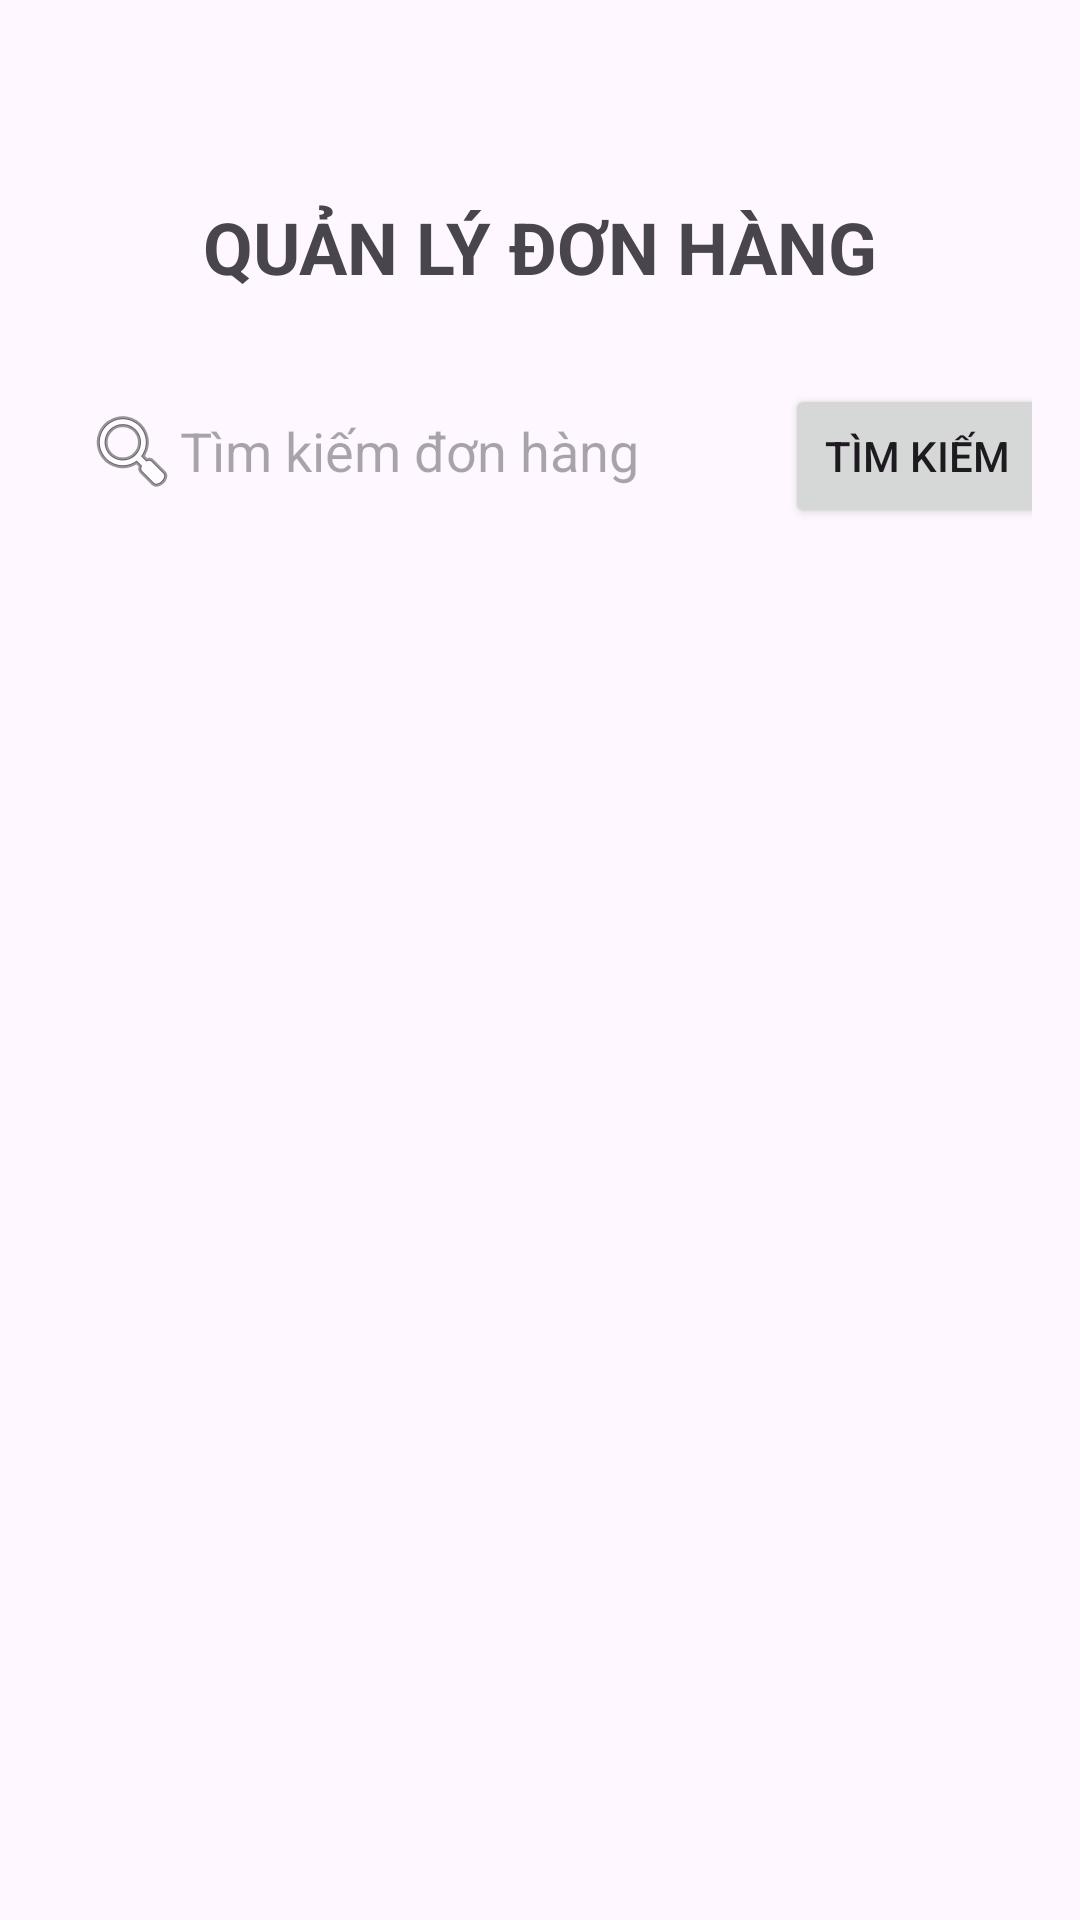

Layout XML and referenced resources for this Android screen:
<!-- AndroidManifest.xml: application theme Theme.Nhom3_Project -->
<!-- res/layout/order_manager.xml -->
<?xml version="1.0" encoding="utf-8"?>
<FrameLayout xmlns:android="http://schemas.android.com/apk/res/android"
    xmlns:tools="http://schemas.android.com/tools"
    android:layout_width="match_parent"
    android:layout_height="match_parent">

    <LinearLayout
        android:layout_width="match_parent"
        android:layout_height="match_parent"
        android:orientation="vertical"
        android:padding="16dp">

        <TextView
            android:layout_marginTop="50dp"
            android:layout_width="wrap_content"
            android:layout_height="wrap_content"
            android:layout_marginBottom="16dp"
            android:text="QUẢN LÝ ĐƠN HÀNG"
            android:layout_gravity="center"
            android:textSize="24sp"
            android:textStyle="bold" />

        <LinearLayout
            android:layout_width="match_parent"
            android:layout_height="wrap_content"
            android:orientation="horizontal"
            android:weightSum="2">

            <EditText
                android:id="@+id/edt_search_order"
                android:layout_width="251dp"
                android:layout_height="wrap_content"
                android:layout_marginTop="8dp"
                android:layout_marginBottom="16dp"
                android:layout_weight="1"
                android:background="@drawable/search_bar_bg"
                android:drawableStart="@android:drawable/ic_menu_search"
                android:hint="Tìm kiếm đơn hàng"
                android:padding="12dp" />

            <Button
                android:id="@+id/btnsearch"
                android:layout_width="wrap_content"
                android:layout_height="wrap_content"
                android:text="Tìm kiếm"
                android:layout_margin="8dp" />
        </LinearLayout>
        <androidx.recyclerview.widget.RecyclerView
            android:id="@+id/ordersRecyclerView"
            android:layout_width="match_parent"
            android:layout_height="430dp"
            android:layout_marginBottom="16dp" />



    </LinearLayout>

</FrameLayout>
<!-- resources referenced by this layout -->
<resources>
  <style name="Theme.Nhom3_Project" parent="Base.Theme.Nhom3_Project" />
  <style name="Base.Theme.Nhom3_Project" parent="Theme.Material3.DayNight.NoActionBar">
          
          
      </style>
</resources>
